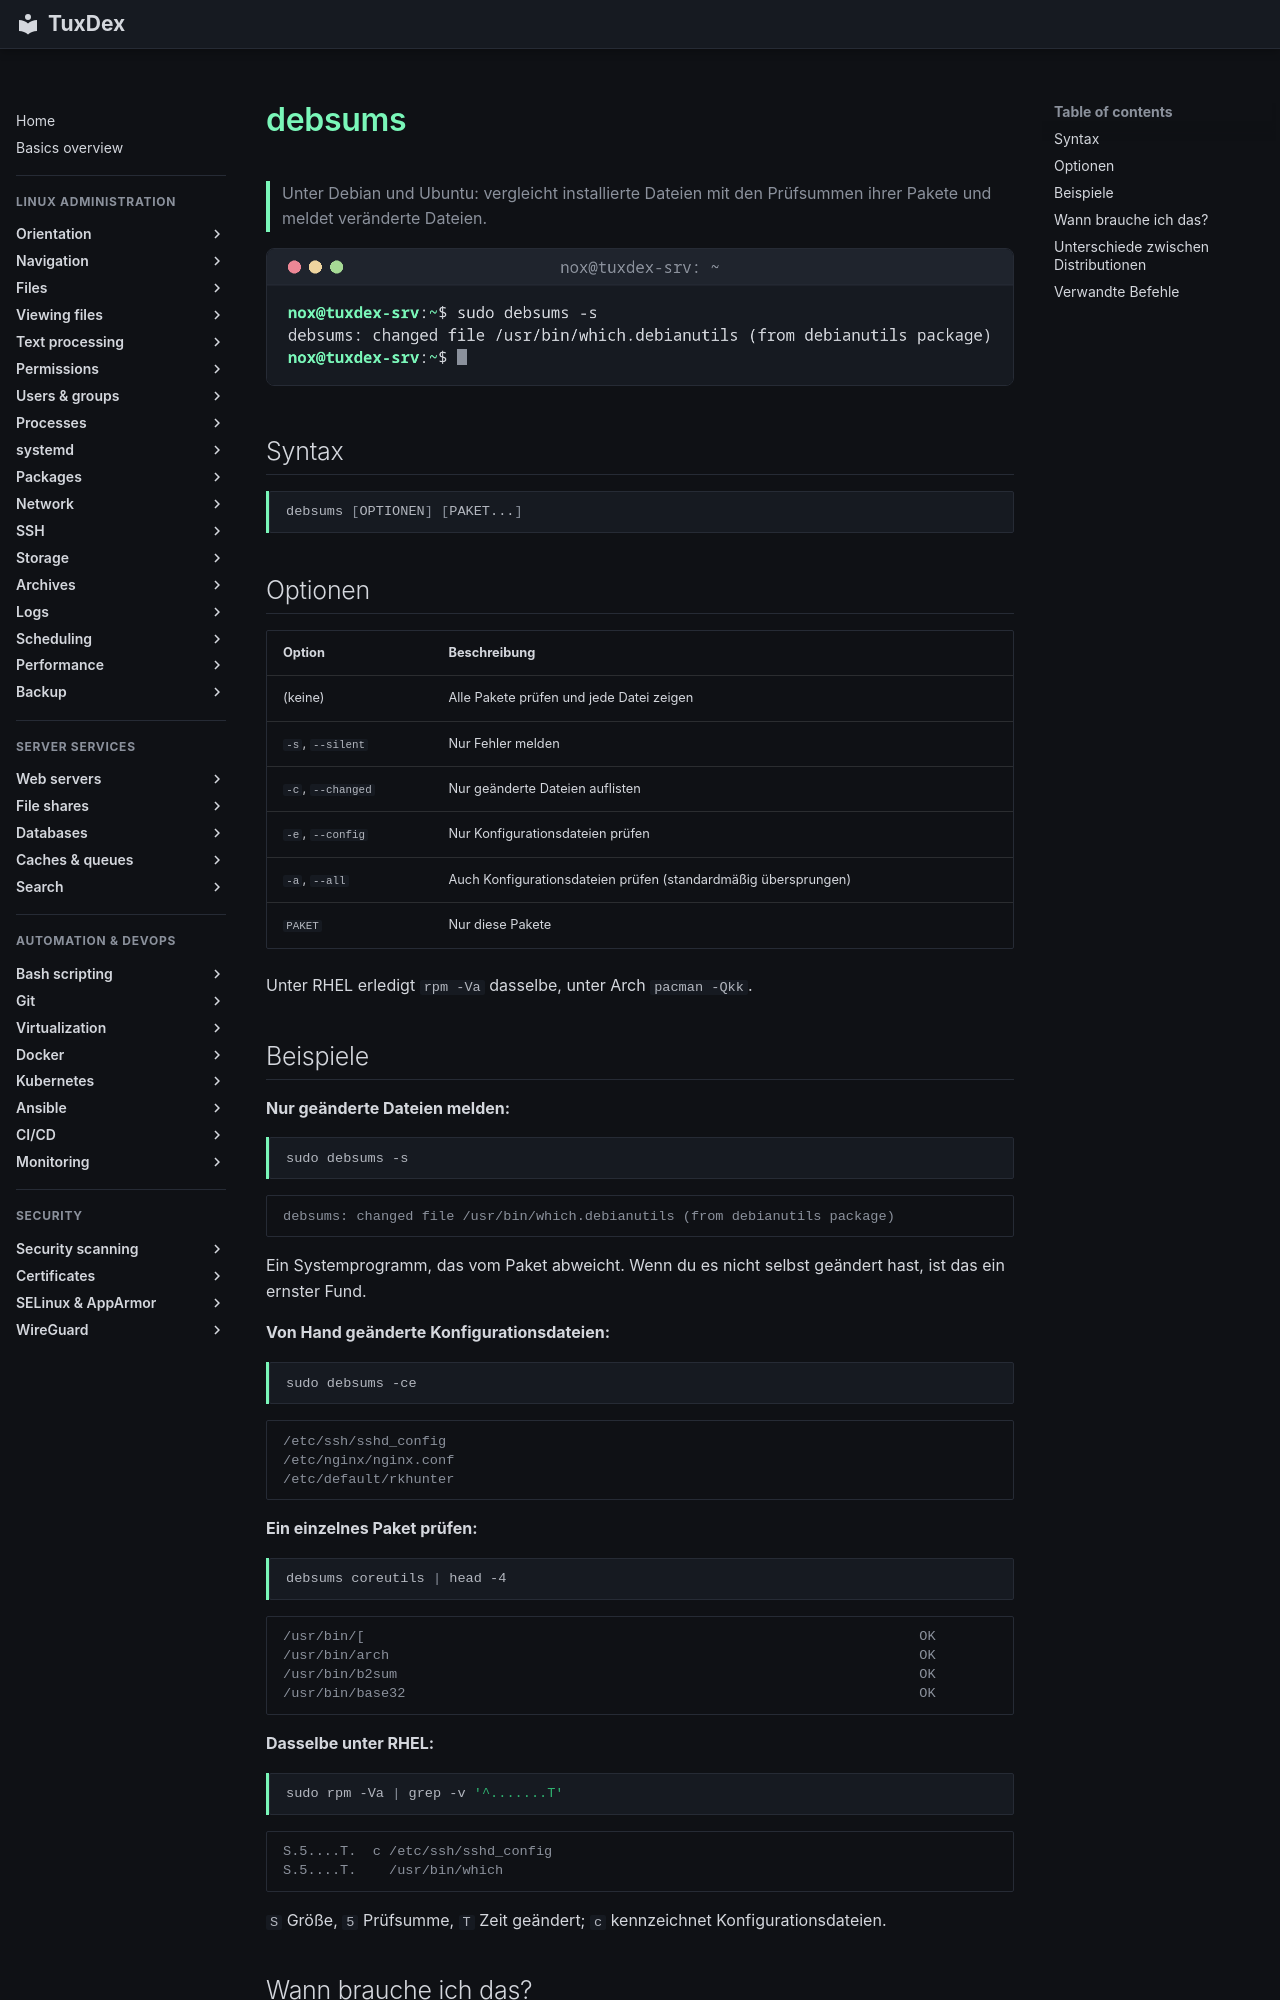

repository: Noxisan/tuxcodex · page: 23-security-scanning/debsums.de/index.html · generator: mkdocs

# debsums

> Unter Debian und Ubuntu: vergleicht installierte Dateien mit den Prüfsummen ihrer Pakete und meldet veränderte Dateien.

![debsums output](../assets/screenshots/23-security-scanning/debsums.png)

## Syntax

```bash
debsums [OPTIONEN] [PAKET...]
```

## Optionen

| Option | Beschreibung |
|--------|--------------|
| (keine) | Alle Pakete prüfen und jede Datei zeigen |
| `-s`, `--silent` | Nur Fehler melden |
| `-c`, `--changed` | Nur geänderte Dateien auflisten |
| `-e`, `--config` | Nur Konfigurationsdateien prüfen |
| `-a`, `--all` | Auch Konfigurationsdateien prüfen (standardmäßig übersprungen) |
| `PAKET` | Nur diese Pakete |

Unter RHEL erledigt `rpm -Va` dasselbe, unter Arch `pacman -Qkk`.

## Beispiele

**Nur geänderte Dateien melden:**

```bash
sudo debsums -s
```

```text
debsums: changed file /usr/bin/which.debianutils (from debianutils package)
```

Ein Systemprogramm, das vom Paket abweicht. Wenn du es nicht selbst geändert hast, ist das ein ernster Fund.

**Von Hand geänderte Konfigurationsdateien:**

```bash
sudo debsums -ce
```

```text
/etc/ssh/sshd_config
/etc/nginx/nginx.conf
/etc/default/rkhunter
```

**Ein einzelnes Paket prüfen:**

```bash
debsums coreutils | head -4
```

```text
/usr/bin/[                                                                    OK
/usr/bin/arch                                                                 OK
/usr/bin/b2sum                                                                OK
/usr/bin/base32                                                               OK
```

**Dasselbe unter RHEL:**

```bash
sudo rpm -Va | grep -v '^.......T'
```

```text
S.5....T.  c /etc/ssh/sshd_config
S.5....T.    /usr/bin/which
```

`S` Größe, `5` Prüfsumme, `T` Zeit geändert; `c` kennzeichnet Konfigurationsdateien.
